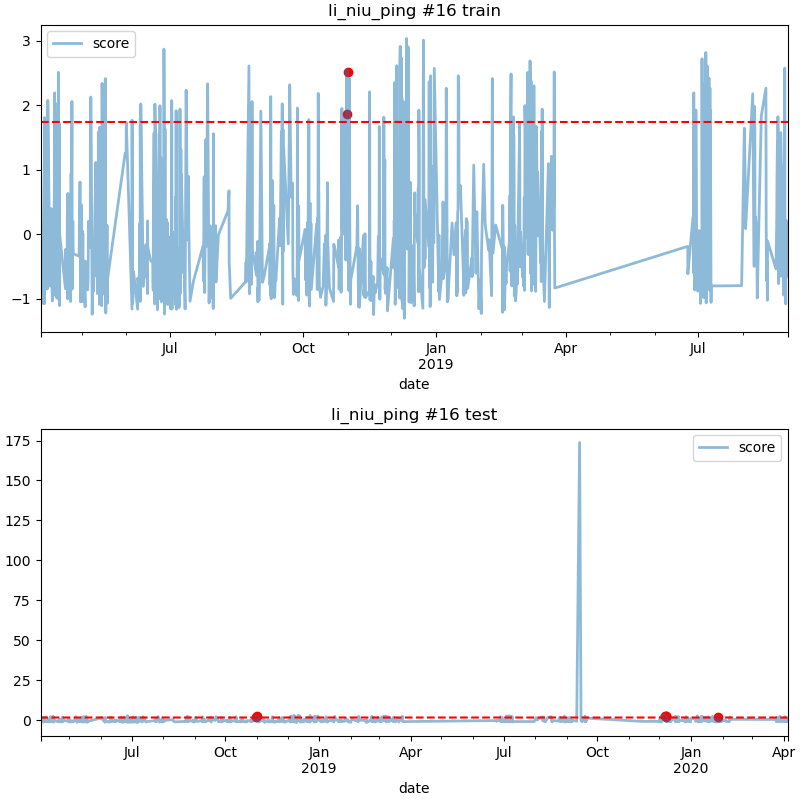

The data file committed next to this chart (first rows):
date, score
2018-10-31 11:00, 1.871
2018-10-31 18:00, 2.513
2019-12-06 08:00, 2.948
2019-12-07 07:00, 2.46
2019-12-07 13:00, 1.944
2019-12-07 16:00, 2.434
2020-01-27 04:00, 2.29
